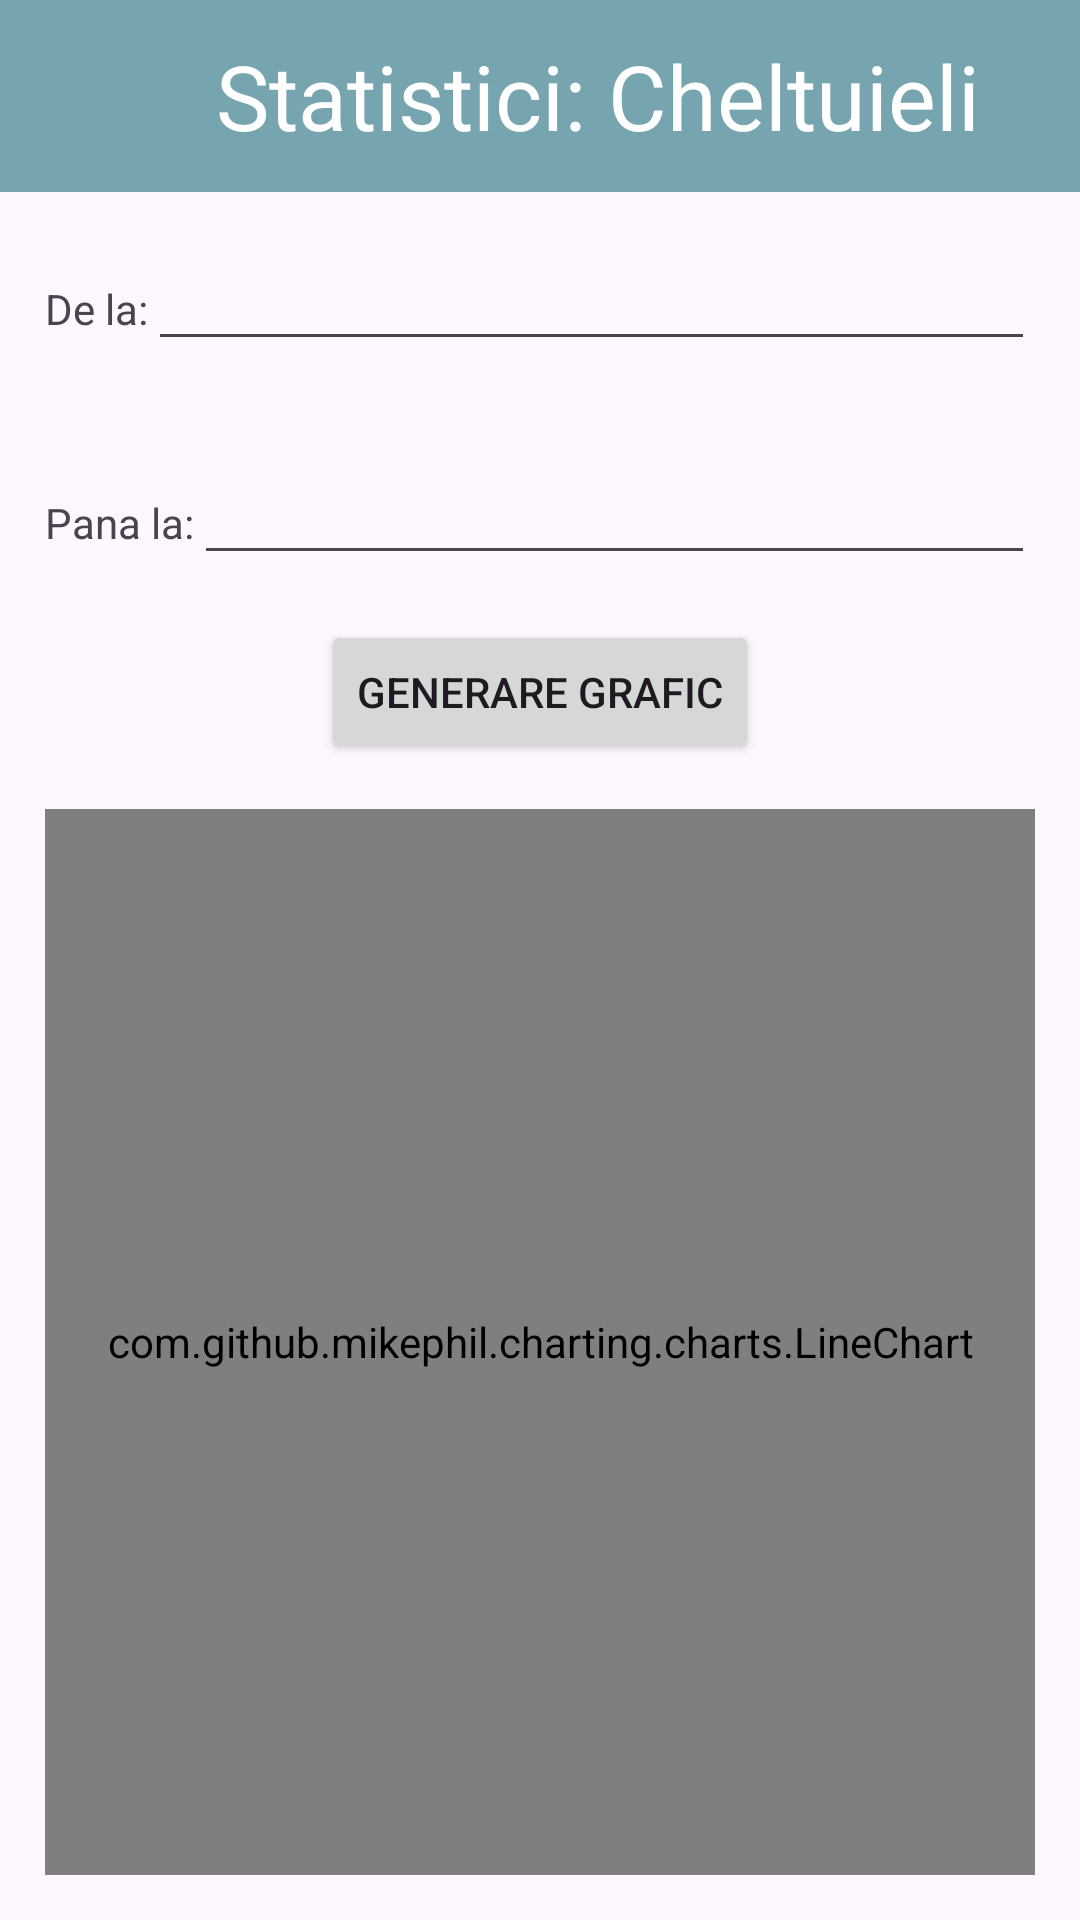

Here is an Android app screen rendered from its layout file. Give the layout XML and the strings, colors and styles it references.
<!-- AndroidManifest.xml: application theme Theme.AplicatieGestionareBuget -->
<!-- res/layout/activity_statistici_cheltuieli.xml -->
<?xml version="1.0" encoding="utf-8"?>
<LinearLayout xmlns:android="http://schemas.android.com/apk/res/android"
    xmlns:app="http://schemas.android.com/apk/res-auto"
    xmlns:tools="http://schemas.android.com/tools"
    android:id="@+id/main"
    android:layout_width="match_parent"
    android:layout_height="match_parent"
    tools:context=".StatisticiCheltuieli"
    android:orientation="vertical">


    <androidx.appcompat.widget.Toolbar
        android:id="@+id/toolbar6"
        android:layout_width="match_parent"
        android:layout_height="wrap_content"
        android:background="?attr/colorPrimary"
        android:minHeight="?attr/actionBarSize"
        android:theme="?attr/actionBarTheme">

        <com.google.android.material.floatingactionbutton.FloatingActionButton
            android:id="@+id/btnBackSC"
            android:layout_width="match_parent"
            android:layout_height="wrap_content"
            android:clickable="true"
            app:srcCompat="@drawable/baseline_arrow_back_ios_24"
            android:backgroundTint="#00000000"
            app:elevation="0dp"/>

        <RelativeLayout
            android:layout_width="wrap_content"
            android:layout_height="match_parent">

            <TextView
                android:layout_width="wrap_content"
                android:layout_height="wrap_content"
                android:text="Statistici: Cheltuieli"
                android:textColor="@color/white"
                android:textSize="30dp"/>
        </RelativeLayout>
    </androidx.appcompat.widget.Toolbar>

    <LinearLayout
        android:layout_width="match_parent"
        android:layout_height="wrap_content"
        android:orientation="horizontal"
        android:layout_margin="15dp">

        <TextView
            android:id="@+id/dataStartC"
            android:layout_width="wrap_content"
            android:layout_height="wrap_content"
            android:text="De la:" />

        <EditText
            android:id="@+id/editDataStartC"
            android:layout_width="wrap_content"
            android:layout_height="wrap_content"
            android:layout_weight="1"
            android:ems="10"
            android:inputType="none"
            android:clickable="true"
            android:focusable="false"/>
    </LinearLayout>

    <LinearLayout
        android:layout_width="match_parent"
        android:layout_height="wrap_content"
        android:layout_margin="15dp">

        <TextView
            android:id="@+id/dataSfarsitC"
            android:layout_width="wrap_content"
            android:layout_height="wrap_content"
            android:text="Pana la:" />

        <EditText
            android:id="@+id/editDataSfarsitC"
            android:layout_width="match_parent"
            android:layout_height="wrap_content"
            android:ems="10"
            android:inputType="none"
            android:clickable="true"
            android:focusable="false"/>
    </LinearLayout>

    <Button
        android:id="@+id/btnGenerareGraficCh"
        android:layout_width="wrap_content"
        android:layout_height="wrap_content"
        android:layout_gravity="center"
        android:text="Generare grafic" />

    <com.github.mikephil.charting.charts.LineChart
        android:id="@+id/lineChartCh"
        android:layout_width="match_parent"
        android:layout_height="match_parent"
        android:layout_margin="15dp"/>
</LinearLayout>
<!-- resources referenced by this layout -->
<resources>
  <color name="white">#FFFFFFFF</color>
  <style name="Theme.AplicatieGestionareBuget" parent="Base.Theme.AplicatieGestionareBuget" />
  <style name="Base.Theme.AplicatieGestionareBuget" parent="Theme.Material3.DayNight.NoActionBar">
          
          <item name="colorPrimary">#76a5af</item> --&gt;
  
      </style>
</resources>
